The GitHub repository kanthikiran006/Cancer-Diagnosis-with-CNNs-Image-Analysis contains a labelled image folder "Cancer-Diagnosis-with-CNNs-Image-Analysis" with 2 categories: non-cancer, cancer. Examples follow, each with its label.

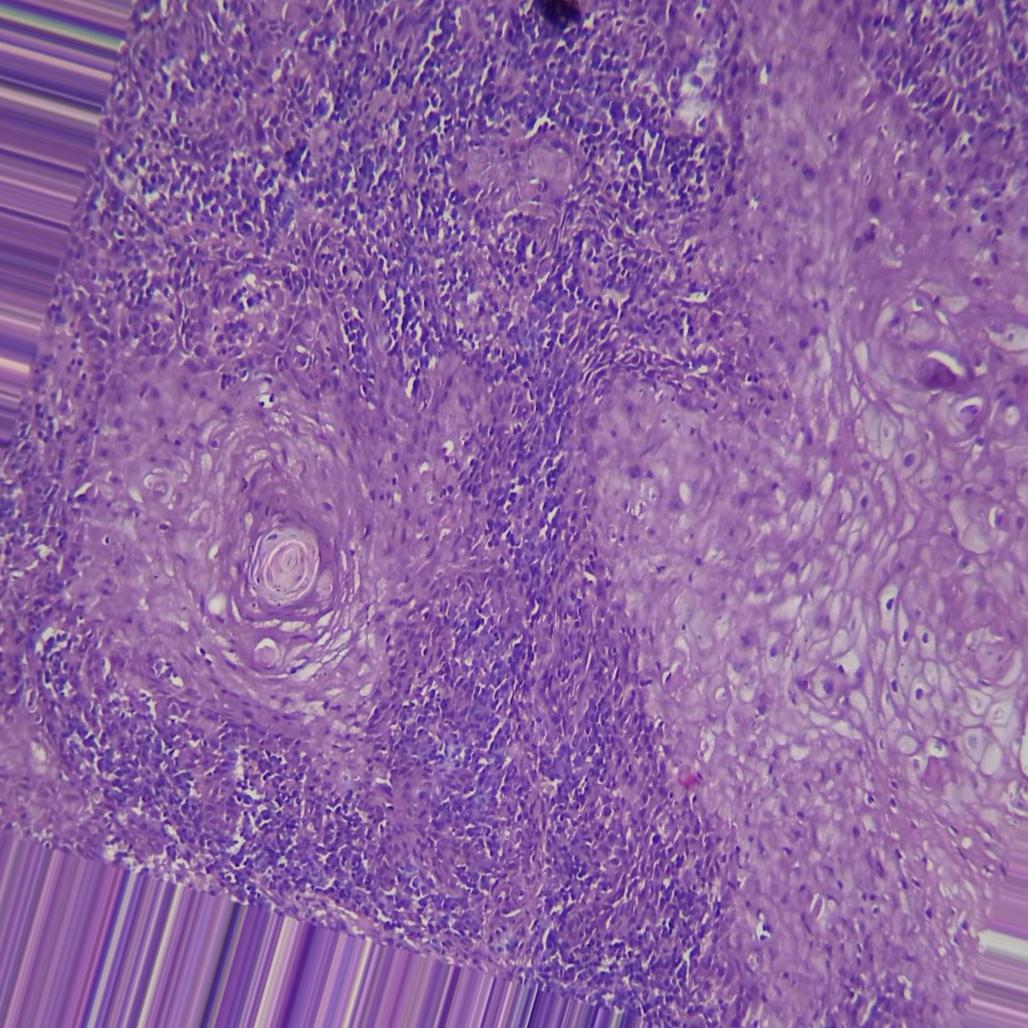
Label: cancer

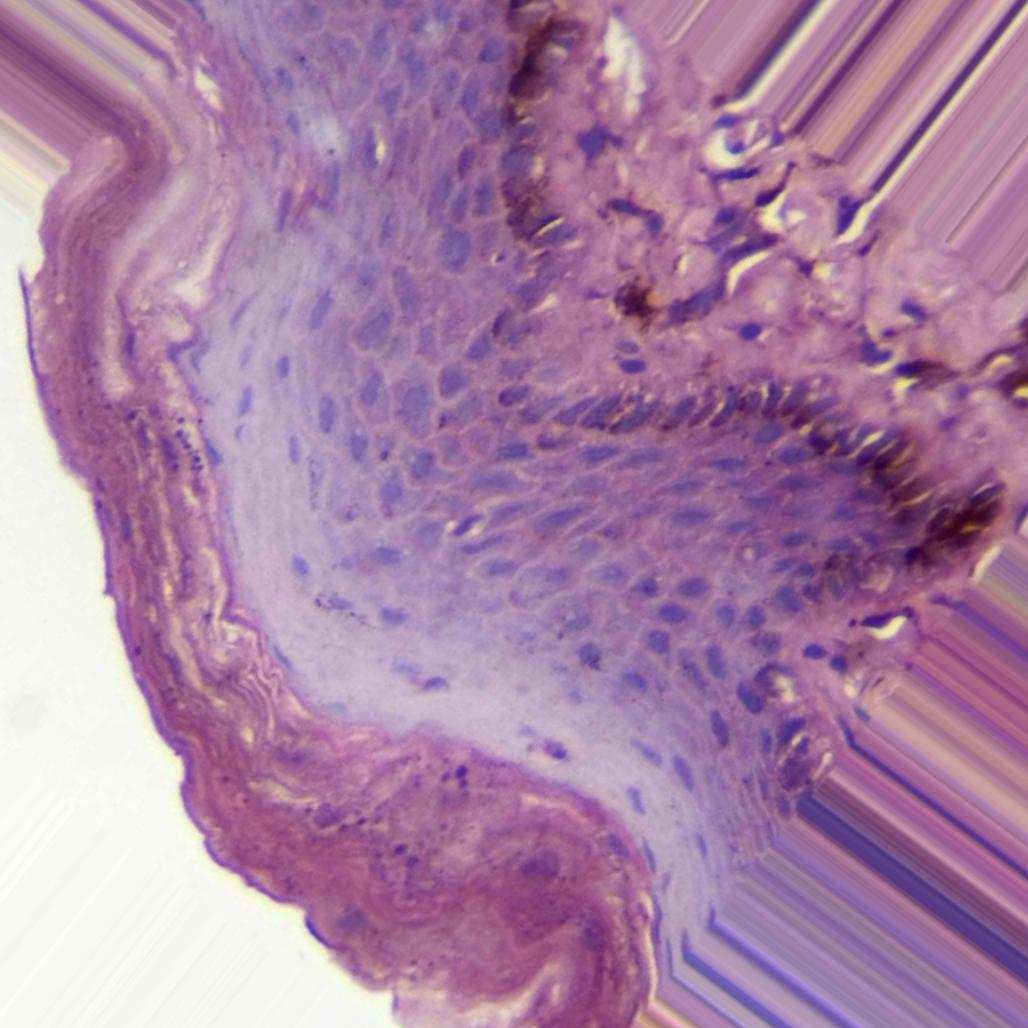
Label: non-cancer

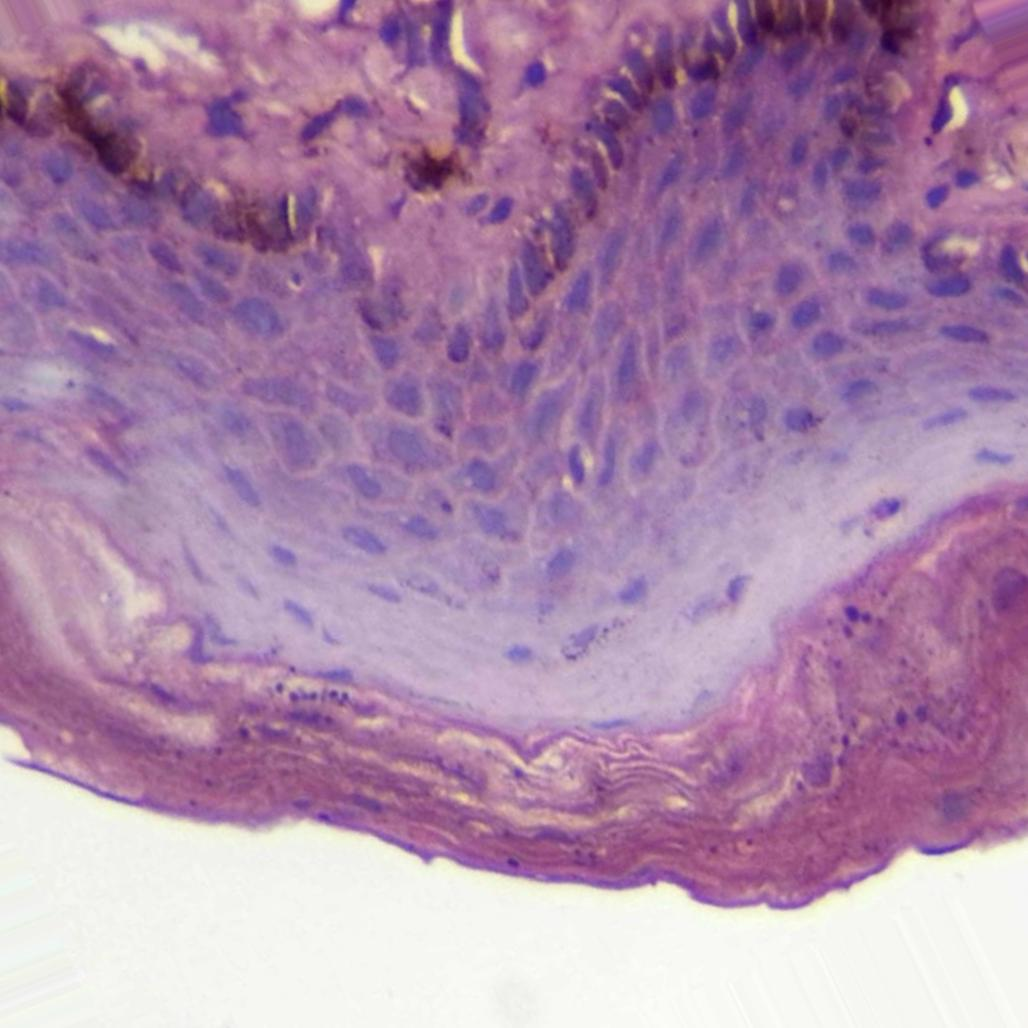
Label: non-cancer

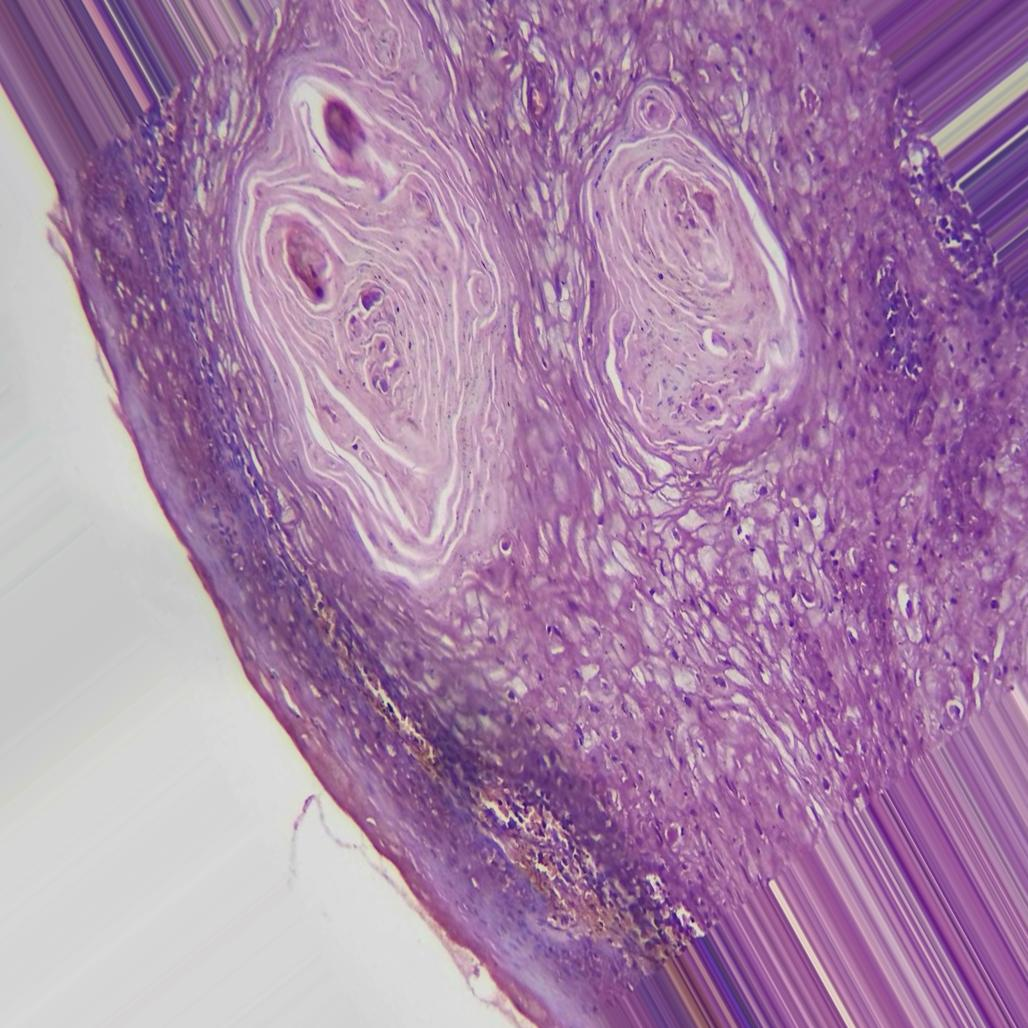
Label: cancer

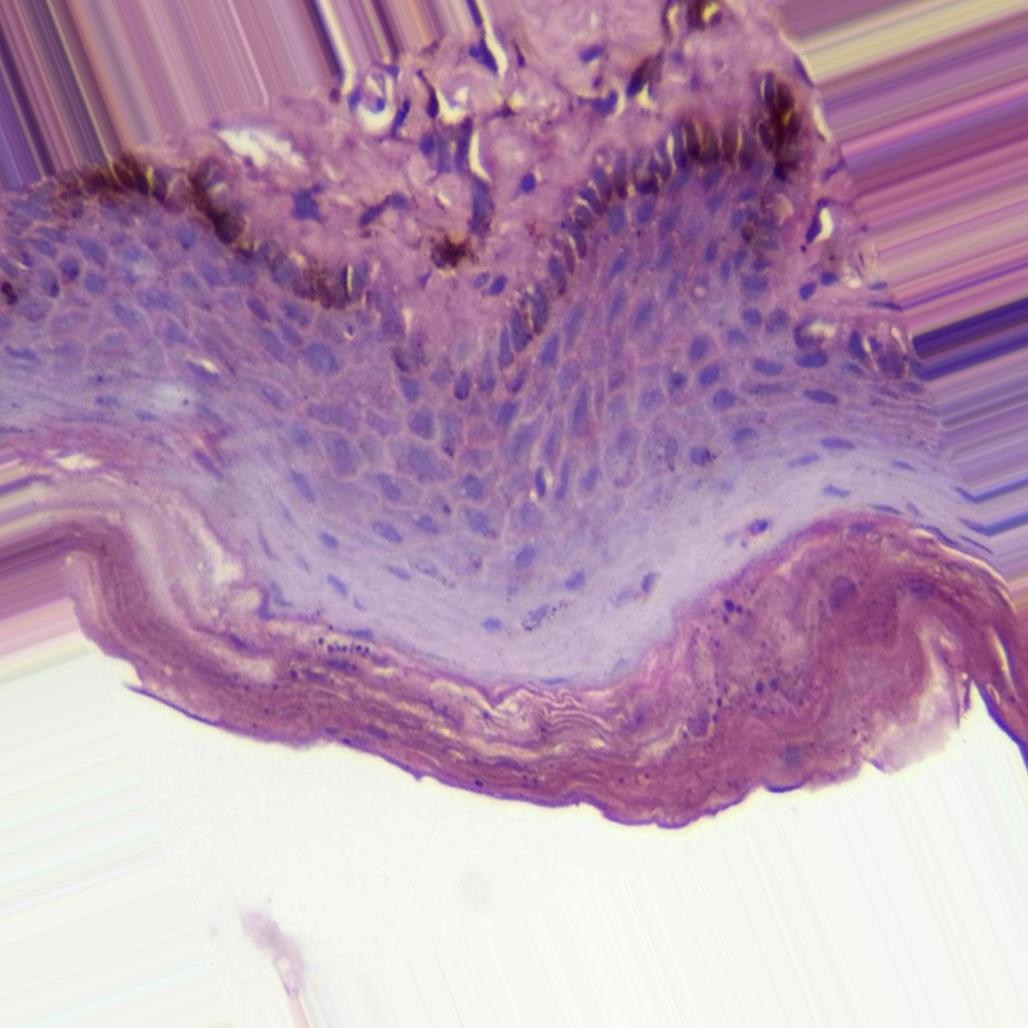
Label: non-cancer

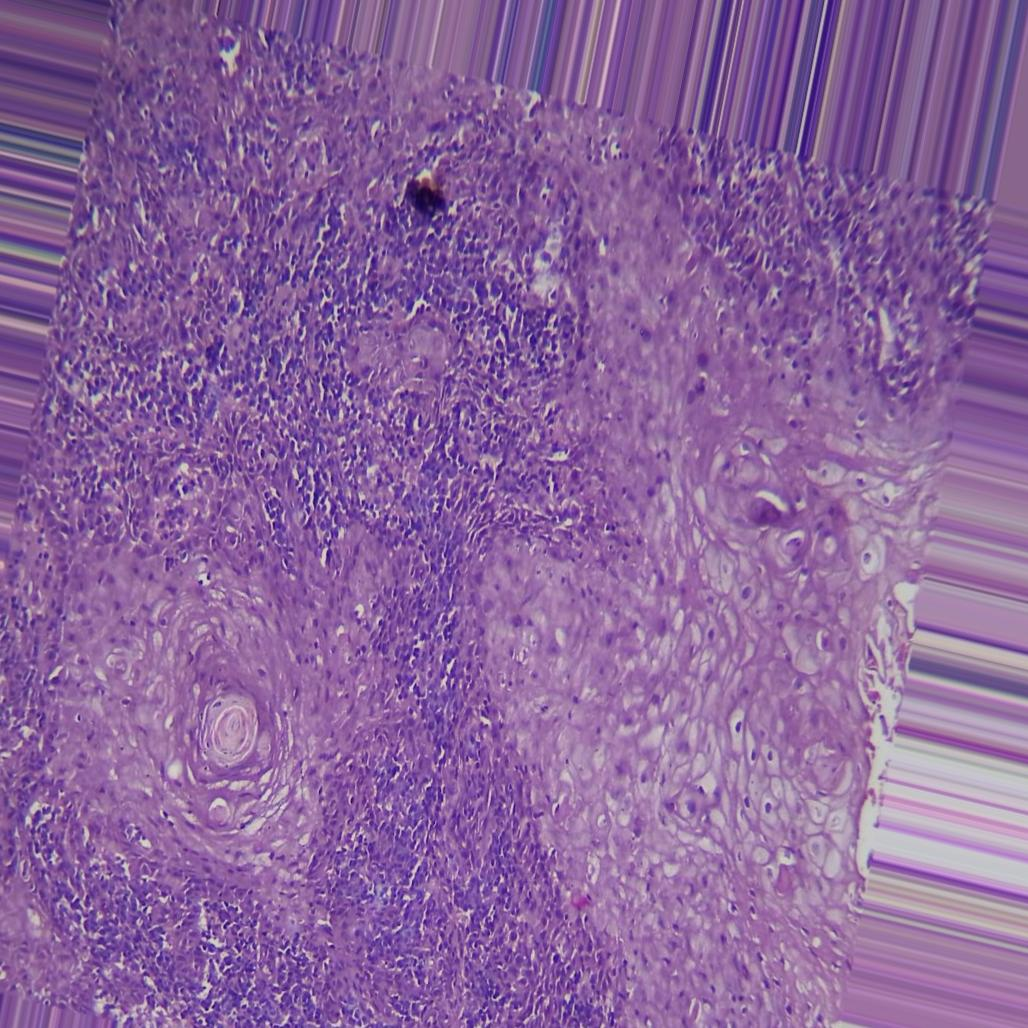
Label: cancer
